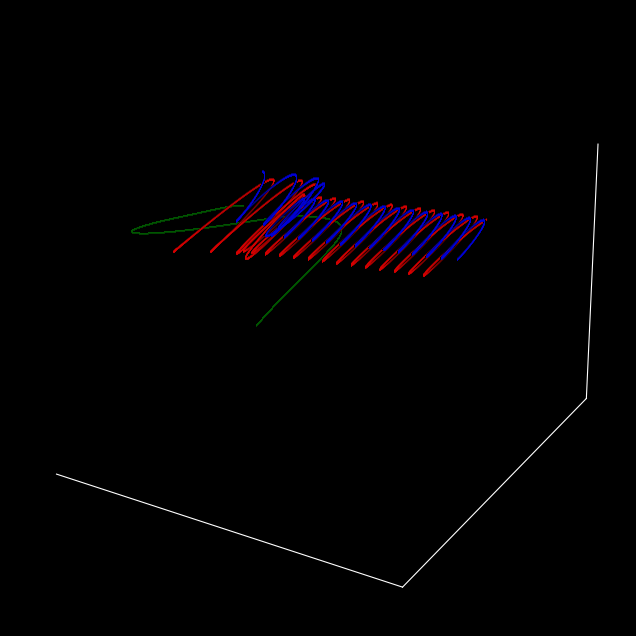

The matplotlib source for this figure:
import matplotlib.pyplot as plt
import math
import numpy as np
from mpl_toolkits.mplot3d import Axes3D
plt.style.use('dark_background')

dt = 0.001
steps = 200000
G = 6.674
class Body:
    def __init__(self, mass, pos_i, vel_i):
        self.mass = mass
        self.pos = pos_i
        self.vel = vel_i

def accel(b1, b2, b3):
    a1 = -G*b2.mass*(b1.pos-b2.pos)/(np.sqrt((b1.pos[0]-b2.pos[0])**2+(b1.pos[1]-b2.pos[1])**2+(b1.pos[2]-b2.pos[2])**2)**3) - G*b3.mass*(b1.pos-b3.pos)/(np.sqrt((b1.pos[0]-b3.pos[0])**2+(b1.pos[1]-b3.pos[1])**2+(b1.pos[2]-b3.pos[2])**2)**3)

    a2 = -G*b3.mass*(b2.pos-b3.pos)/(np.sqrt((b2.pos[0]-b3.pos[0])**2+(b2.pos[1]-b3.pos[1])**2+(b2.pos[2]-b3.pos[2])**2)**3) - G*b1.mass*(b2.pos-b1.pos)/(np.sqrt((b2.pos[0]-b1.pos[0])**2+(b2.pos[1]-b1.pos[1])**2+(b2.pos[2]-b1.pos[2])**2)**3)

    a3 = -G*b1.mass*(b3.pos-b1.pos)/(np.sqrt((b3.pos[0]-b1.pos[0])**2+(b3.pos[1]-b1.pos[1])**2+(b3.pos[2]-b1.pos[2])**2)**3) - G*b2.mass*(b3.pos-b2.pos)/(np.sqrt((b3.pos[0]-b2.pos[0])**2+(b3.pos[1]-b2.pos[1])**2+(b3.pos[2]-b2.pos[2])**2)**3)

    b1.vel += a1 * dt
    b2.vel += a2 * dt
    b3.vel += a3 * dt
    b1.pos += b1.vel * dt
    b2.pos += b2.vel * dt
    b3.pos += b3.vel * dt

m1, m2, m3 = 10, 20, 30
p1_i = np.array([-10., 10., -11.])
p2_i = np.array([0., 0., 0.])
p3_i = np.array([10., 10., 12.])
v1_i = np.array([-3., 0., 0.])
v2_i = np.array([0., 0., 0.])
v3_i = np.array([3., 0., 0.])
b1 = Body(m1, p1_i, v1_i)
b2 = Body(m2, p2_i, v2_i)
b3 = Body(m3, p3_i, v3_i)

p1 = np.full((steps, 3), 0.0)
p2 = np.full((steps, 3), 0.0)
p3 = np.full((steps, 3), 0.0)
v1 = np.full((steps, 3), 0.0)
v2 = np.full((steps, 3), 0.0)
v3 = np.full((steps, 3), 0.0)

for i in range(steps):
    p1[i], p2[i], p3[i] = b1.pos, b2.pos, b3.pos
    v1[i], v2[i], v3[i] = b1.vel, b2.vel, b3.vel

    accel(b1, b2, b3)

fig = plt.figure(figsize=(8, 8))
ax = plt.axes(projection="3d")
plt.gca().patch.set_facecolor('black')

plt.plot([i[0] for i in p1], [j[1] for j in p1], [k[2] for k in p1] , '^', color='green', lw = 0.05, markersize = 0.01, alpha=0.5)
plt.plot([i[0] for i in p2], [j[1] for j in p2], [k[2] for k in p2] , '^', color='red', lw = 0.05, markersize = 0.01, alpha=0.5)
plt.plot([i[0] for i in p3], [j[1] for j in p3], [k[2] for k in p3] , '^', color='blue', lw = 0.05, markersize = 0.01, alpha=0.5)

plt.axis('on')

ax.set_xticks([]), ax.set_yticks([]), ax.set_zticks([])

ax.xaxis.set_pane_color((0.0, 0.0, 0.0, 1.0)), ax.yaxis.set_pane_color((0.0, 0.0, 0.0, 1.0)), ax.zaxis.set_pane_color((0.0, 0.0, 0.0, 1.0))
plt.show()
plt.close()
